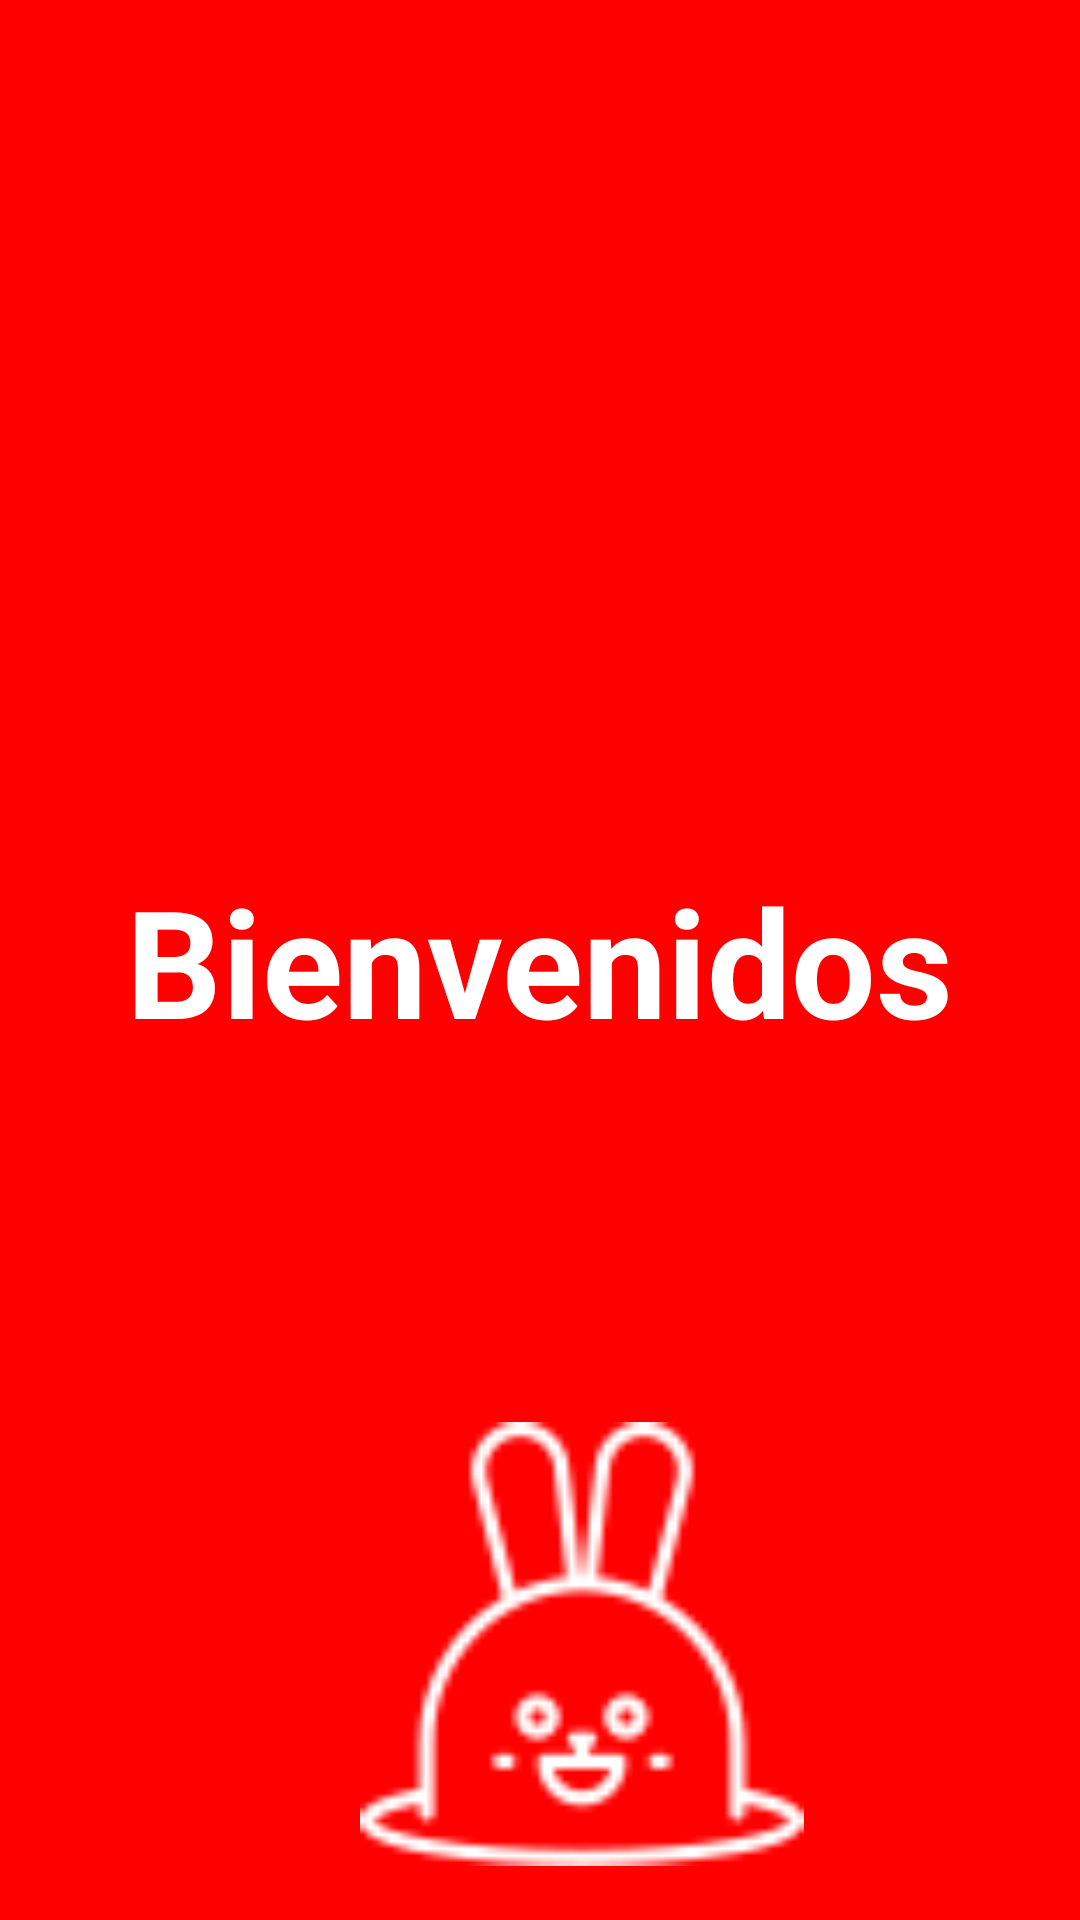

Layout XML and referenced resources for this Android screen:
<!-- AndroidManifest.xml: application theme Theme.Corrutinas -->
<!-- res/layout/activity_main.xml -->
<?xml version="1.0" encoding="utf-8"?>
<androidx.constraintlayout.widget.ConstraintLayout xmlns:android="http://schemas.android.com/apk/res/android"
    xmlns:app="http://schemas.android.com/apk/res-auto"
    xmlns:tools="http://schemas.android.com/tools"
    android:layout_width="match_parent"
    android:layout_height="match_parent"
    android:background="@color/rojo"
    tools:context=".main.presentation.activities.MainActivity"
    >

    <TextView
        android:id="@+id/textView"
        android:layout_width="wrap_content"
        android:layout_height="wrap_content"
        android:text="@string/msj_inicio"
        android:textColor="@color/white"
        android:textSize="50dp"
        android:textStyle="bold"
        app:layout_constraintBottom_toBottomOf="parent"
        app:layout_constraintEnd_toEndOf="parent"
        app:layout_constraintStart_toStartOf="parent"
        app:layout_constraintTop_toTopOf="parent" />

    <ImageView
        android:id="@+id/imageView"
        android:layout_width="148dp"
        android:layout_height="184dp"
        app:layout_constraintBottom_toBottomOf="parent"
        app:layout_constraintEnd_toEndOf="parent"
        app:layout_constraintHorizontal_bias="0.566"
        app:layout_constraintStart_toStartOf="parent"
        app:layout_constraintTop_toBottomOf="@+id/textView"
        app:layout_constraintVertical_bias="1.0"
        app:srcCompat="@drawable/conejito" />


</androidx.constraintlayout.widget.ConstraintLayout>
<!-- resources referenced by this layout -->
<resources>
  <color name="rojo">#FF0000</color>
  <color name="white">#FFFFFFFF</color>
  <!-- drawable conejito: png bitmap (drawable-v24, 3024 bytes) -->
  <string name="msj_inicio">Bienvenidos</string>
  <style name="Theme.Corrutinas" parent="Theme.MaterialComponents.DayNight.NoActionBar">
          
          <item name="colorPrimary">@color/rojo</item>
          <item name="colorPrimaryVariant">@color/rojo</item>
          <item name="colorOnPrimary">@color/white</item>
          
          <item name="colorSecondary">@color/verde</item>
          <item name="colorSecondaryVariant">@color/teal_700</item>
          <item name="colorOnSecondary">@color/black</item>
          
          <item name="android:statusBarColor" tools:targetApi="l">@color/rojo</item>
          
      </style>
  <color name="verde">#00CF91</color>
  <color name="teal_700">#FF018786</color>
  <color name="black">#FF000000</color>
</resources>
